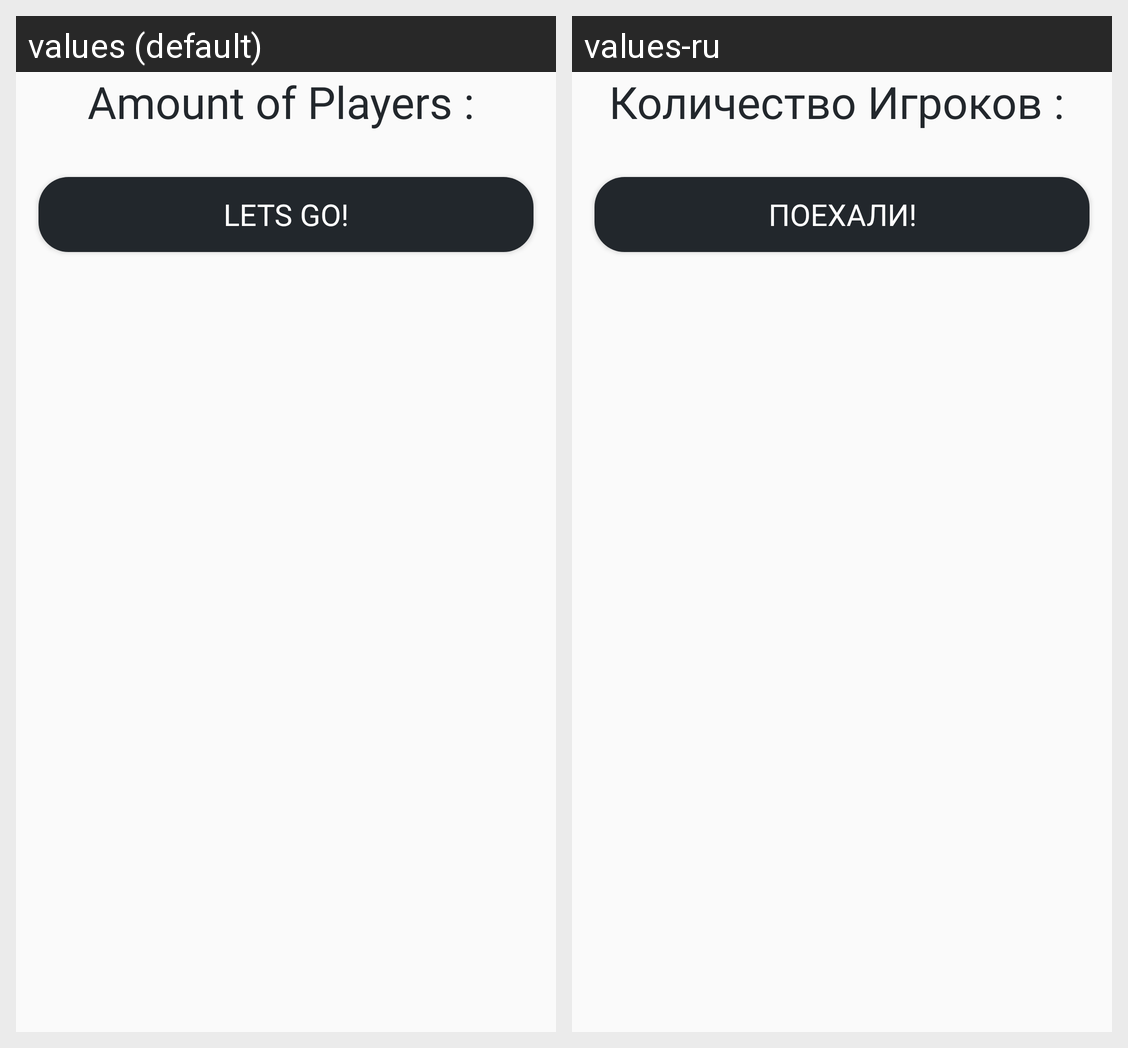

For this localized Android screen grid, give each drawn string resource with its value in every locale shown.
Android screen res/layout/game_info_panel.xml rendered under 2 locales, left to right: values (default), values-ru. Device: Nexus 5 (rendered at 1080×1920; each locale shown at half size, 540×960, under a caption strip naming it); theme AppTheme.
Strings drawn on this screen, with the default value and each locale's value (text and hints the layout hard-codes, and strings that could not be matched under every locale, appear in the picture but are not listed):

players_amount
  values: Amount of Players : 
  values-ru: Количество Игроков : 

lets_go
  values: Lets GO!
  values-ru: Поехали!
